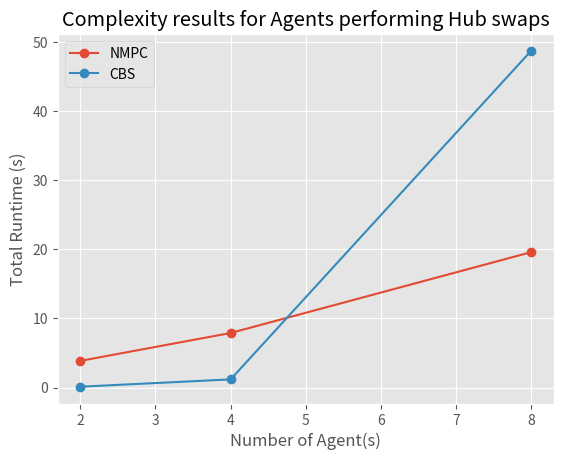
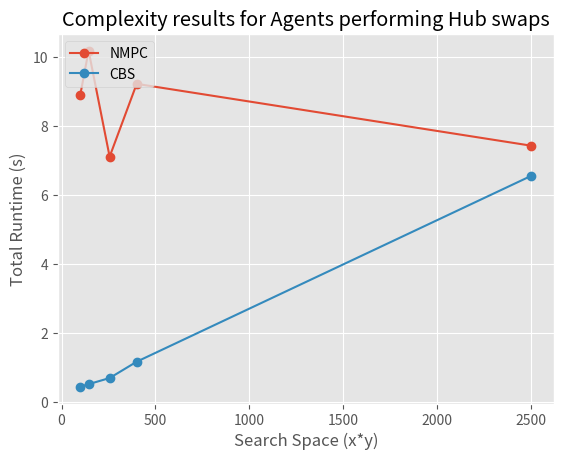
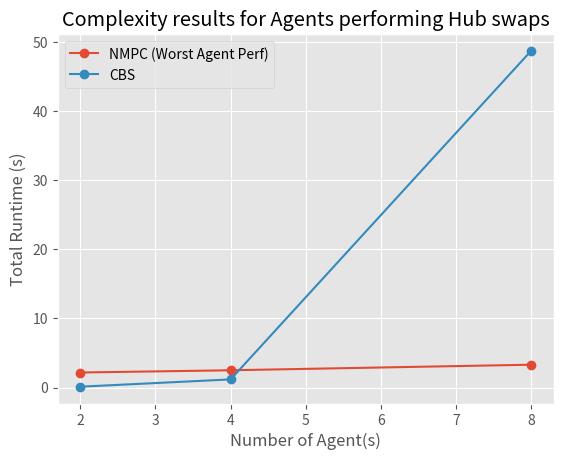

Here is the Python script that generated these plots, in order:
import matplotlib as mpl
import os
if "DISPLAY" not in os.environ:
    mpl.use("agg")
else:
    mpl.use("TkAgg")
import matplotlib.pyplot as plt
plt.style.use("ggplot")

# SAME ENVIRONMENT (Spot Swapping)

# CBS vs NMPC: Total Runtime w.r.t. number of agents
# CBS vs NMPC: Total Runtime w.r.t. search space
# CBS vs Worst Agent NMPC: Total Runtime w.r.t. number of agents

agents = [2, 4, 8]
spaces = [100, 144, 256, 400, 2500]

nmpc_runtime_agents_scale = [
    3.8522963523864746,
    7.887270927429199,
    19.57982873916626,
]
nmpc_runtime_space_scale = [
    8.909427881240845, 
    10.181878805160522,
    7.111235618591309, 
    9.221412420272827, 
    7.429507255554199,
]

cbs_runtime_agents_scale = [
    0.11863327026367188,
    1.1745281219482422,
    48.70840406417847
]

cbs_runtime_space_scale = [
    0.4471933841705322,
    0.5206875801086426,
    0.6985411643981934,
    1.171295166015625,
    6.556893348693848,
]

nmpc_runtime_per_agents_agents_scale = [
    {'1': 2.1708545684814453, '2': 1.6804776191711426}, 
    {'1': 1.9971742630004883, '2': 2.4954023361206055, '3': 1.4243495464324951, '4': 1.9686675071716309}, 
    {'1': 2.137916088104248, '2': 1.9024684429168701, '3': 3.3005177974700928, '4': 2.718195676803589, '5': 1.6852214336395264, '6': 2.306485891342163, '7': 2.455350637435913, '8': 3.069617748260498}
]
nmpc_worst_agent_agents_scale = [2.1708545684814453, 2.4954023361206055, 3.3005177974700928]

nmpc_runtime_per_agents_space_scale = [
    {'1': 1.2272868156433105, '2': 1.5924506187438965, '3': 3.7263431549072266, '4': 2.3616256713867188}, 
    {'1': 1.192922592163086, '2': 3.030954360961914, '3': 3.6219232082366943, '4': 2.334315061569214}, 
    {'1': 1.1881194114685059, '2': 1.6314845085144043, '3': 1.9552299976348877, '4': 2.3347766399383545}, 
    {'1': 1.995544195175171, '2': 1.6433308124542236, '3': 2.023364782333374, '4': 3.557486057281494}, 
    {'1': 1.1526515483856201, '2': 1.796224594116211, '3': 2.172724723815918, '4': 2.306177854537964}
]
nmpc_worst_agent_space_scale = [3.7263431549072266, 3.6219232082366943, 2.3347766399383545, 3.557486057281494, 2.306177854537964]

def plot1():
    _, ax = plt.subplots()
    plt.ylabel("Total Runtime (s)")
    plt.xlabel("Number of Agent(s)")
    ax.plot(agents, nmpc_runtime_agents_scale, "-o", label="NMPC")
    ax.plot(agents, cbs_runtime_agents_scale, "-o", label="CBS")
    plt.title("Complexity results for Agents performing Hub swaps")
    plt.legend(loc="upper left")
    plt.grid(True)
    plt.show(block=False)

def plot2():
    _, ax = plt.subplots()
    plt.ylabel("Total Runtime (s)")
    plt.xlabel("Search Space (x*y)")
    ax.plot(spaces, nmpc_runtime_space_scale, "-o", label="NMPC")
    ax.plot(spaces, cbs_runtime_space_scale, "-o", label="CBS")
    plt.title("Complexity results for Agents performing Hub swaps")
    plt.legend(loc="upper left")
    plt.grid(True)
    plt.show(block=False)

def plot3():
    _, ax = plt.subplots()
    plt.ylabel("Total Runtime (s)")
    plt.xlabel("Number of Agent(s)")
    ax.plot(agents, nmpc_worst_agent_agents_scale, "-o", label="NMPC (Worst Agent Perf)")
    ax.plot(agents, cbs_runtime_agents_scale, "-o", label="CBS")
    plt.title("Complexity results for Agents performing Hub swaps")
    plt.legend(loc="upper left")
    plt.grid(True)
    plt.show()

if __name__ == "__main__":
    plot1()
    plot2()
    plot3()
